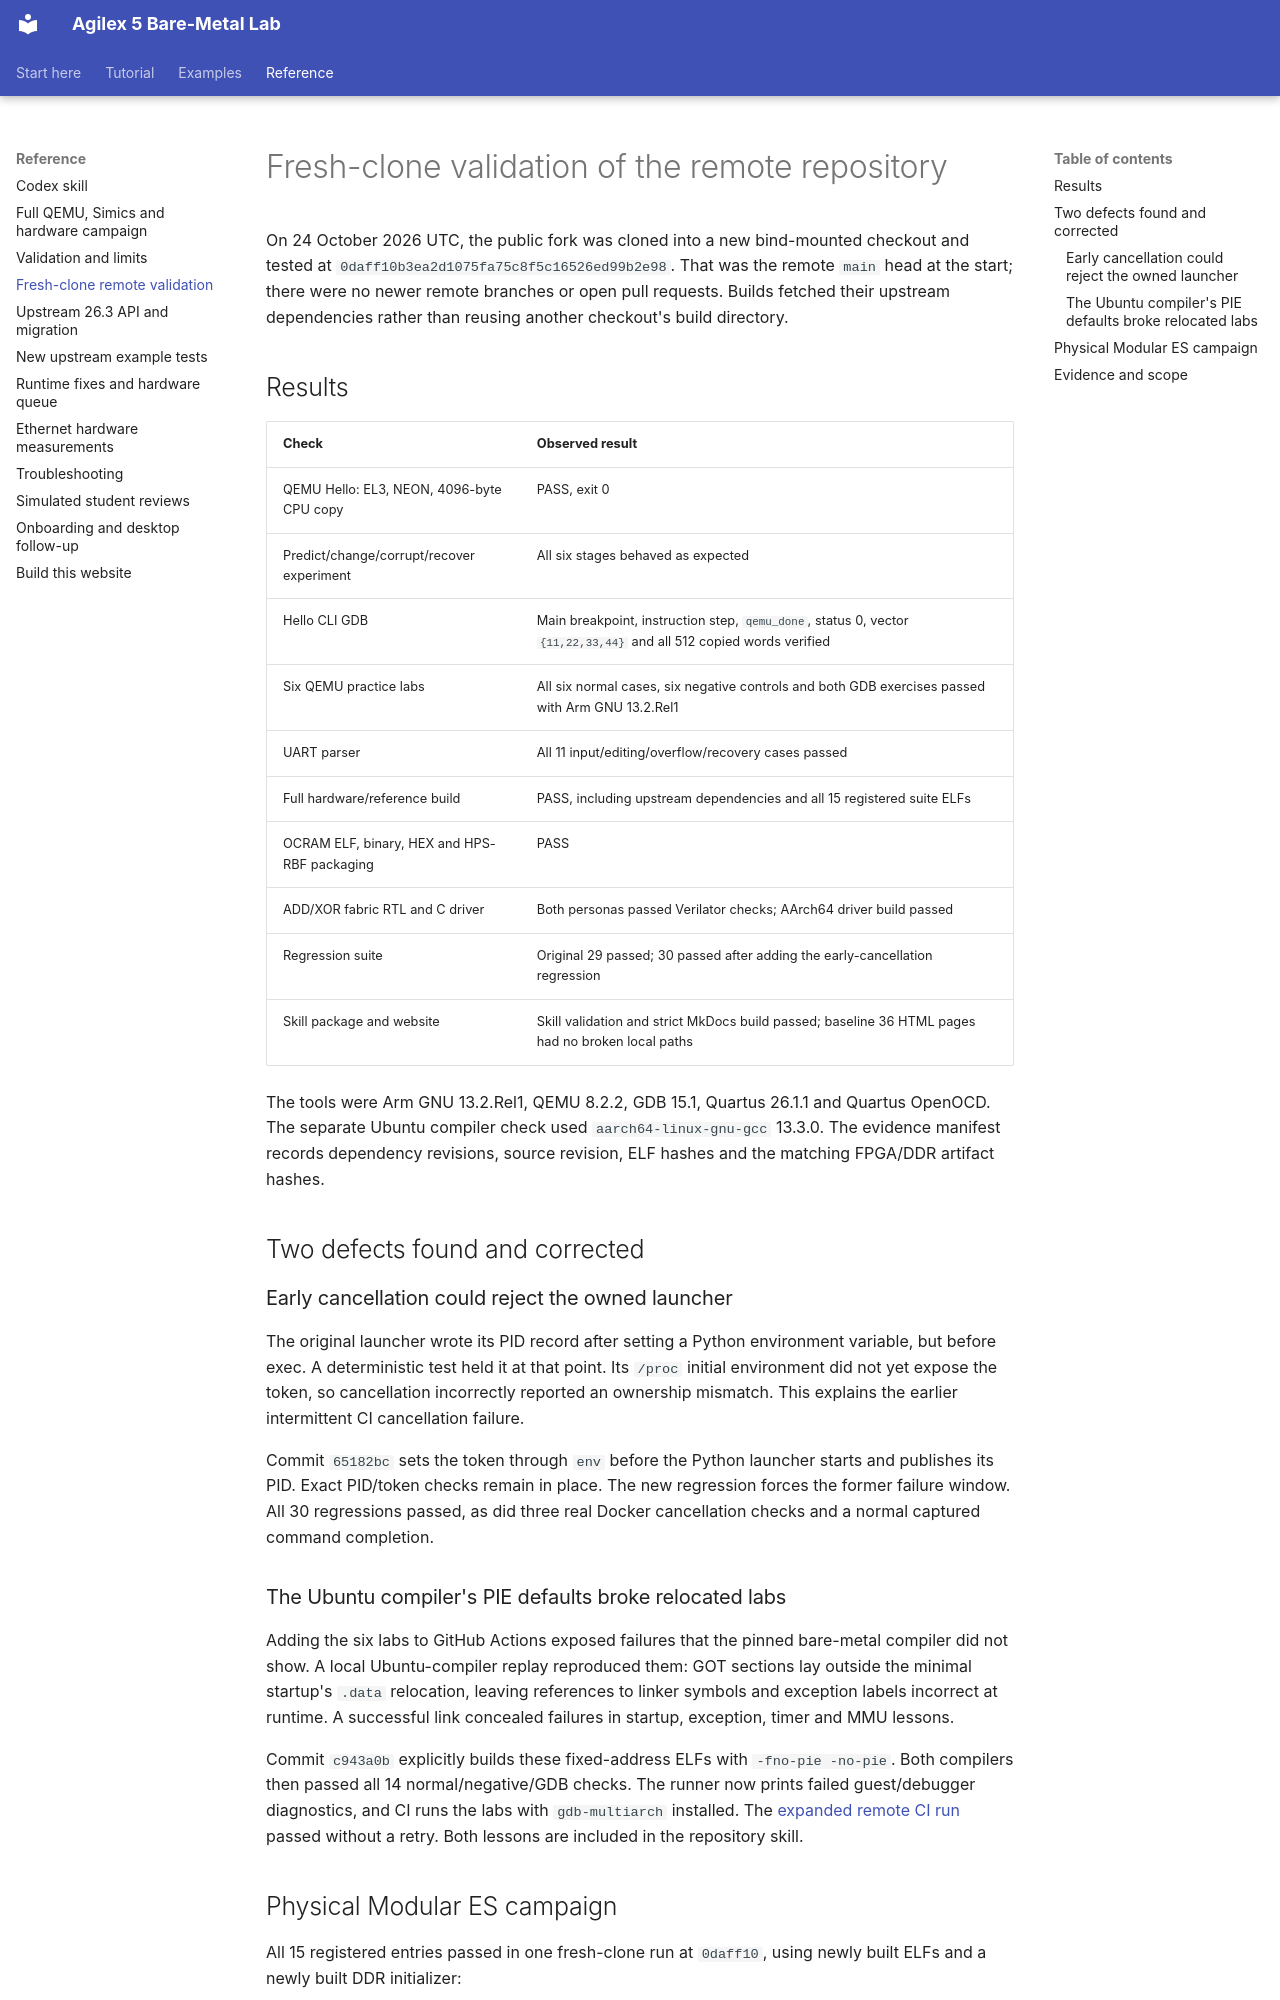

repository: AEW2015/baremetal-drivers · page: remote-validation/index.html · generator: mkdocs

# Fresh-clone validation of the remote repository

On 24 October 2026 UTC, the public fork was cloned into a new bind-mounted
checkout and tested at `0daff10b3ea2d1075fa75c8f5c16526ed99b2e98`.
That was the remote `main` head at the start; there were no newer remote branches
or open pull requests. Builds fetched their upstream dependencies rather than
reusing another checkout's build directory.

## Results

| Check | Observed result |
|---|---|
| QEMU Hello: EL3, NEON, 4096-byte CPU copy | PASS, exit 0 |
| Predict/change/corrupt/recover experiment | All six stages behaved as expected |
| Hello CLI GDB | Main breakpoint, instruction step, `qemu_done`, status 0, vector `{11,22,33,44}` and all 512 copied words verified |
| Six QEMU practice labs | All six normal cases, six negative controls and both GDB exercises passed with Arm GNU 13.2.Rel1 |
| UART parser | All 11 input/editing/overflow/recovery cases passed |
| Full hardware/reference build | PASS, including upstream dependencies and all 15 registered suite ELFs |
| OCRAM ELF, binary, HEX and HPS-RBF packaging | PASS |
| ADD/XOR fabric RTL and C driver | Both personas passed Verilator checks; AArch64 driver build passed |
| Regression suite | Original 29 passed; 30 passed after adding the early-cancellation regression |
| Skill package and website | Skill validation and strict MkDocs build passed; baseline 36 HTML pages had no broken local paths |

The tools were Arm GNU 13.2.Rel1, QEMU 8.2.2, GDB 15.1, Quartus 26.1.1 and
Quartus OpenOCD. The separate Ubuntu compiler check used
`aarch64-linux-gnu-gcc` 13.3.0. The evidence manifest records dependency revisions,
source revision, ELF hashes and the matching FPGA/DDR artifact hashes.

## Two defects found and corrected

### Early cancellation could reject the owned launcher

The original launcher wrote its PID record after setting a Python environment
variable, but before exec. A deterministic test held it at that point. Its
`/proc` initial environment did not yet expose the token, so cancellation
incorrectly reported an ownership mismatch. This explains the earlier
intermittent CI cancellation failure.

Commit `65182bc` sets the token through `env` before the Python launcher starts
and publishes its PID. Exact PID/token checks remain in place. The new regression
forces the former failure window. All 30 regressions passed, as did three real
Docker cancellation checks and a normal captured command completion.

### The Ubuntu compiler's PIE defaults broke relocated labs

Adding the six labs to GitHub Actions exposed failures that the pinned
bare-metal compiler did not show. A local Ubuntu-compiler replay reproduced them:
GOT sections lay outside the minimal startup's `.data` relocation, leaving
references to linker symbols and exception labels incorrect at runtime. A
successful link concealed failures in startup, exception, timer and MMU lessons.

Commit `c943a0b` explicitly builds these fixed-address ELFs with
`-fno-pie -no-pie`. Both compilers then passed all 14 normal/negative/GDB checks.
The runner now prints failed guest/debugger diagnostics, and CI runs the labs
with `gdb-multiarch` installed. The
[expanded remote CI run](https://github.com/AEW2015/baremetal-drivers/actions/runs/40054538908)
passed without a retry. Both lessons are included in the repository skill.
